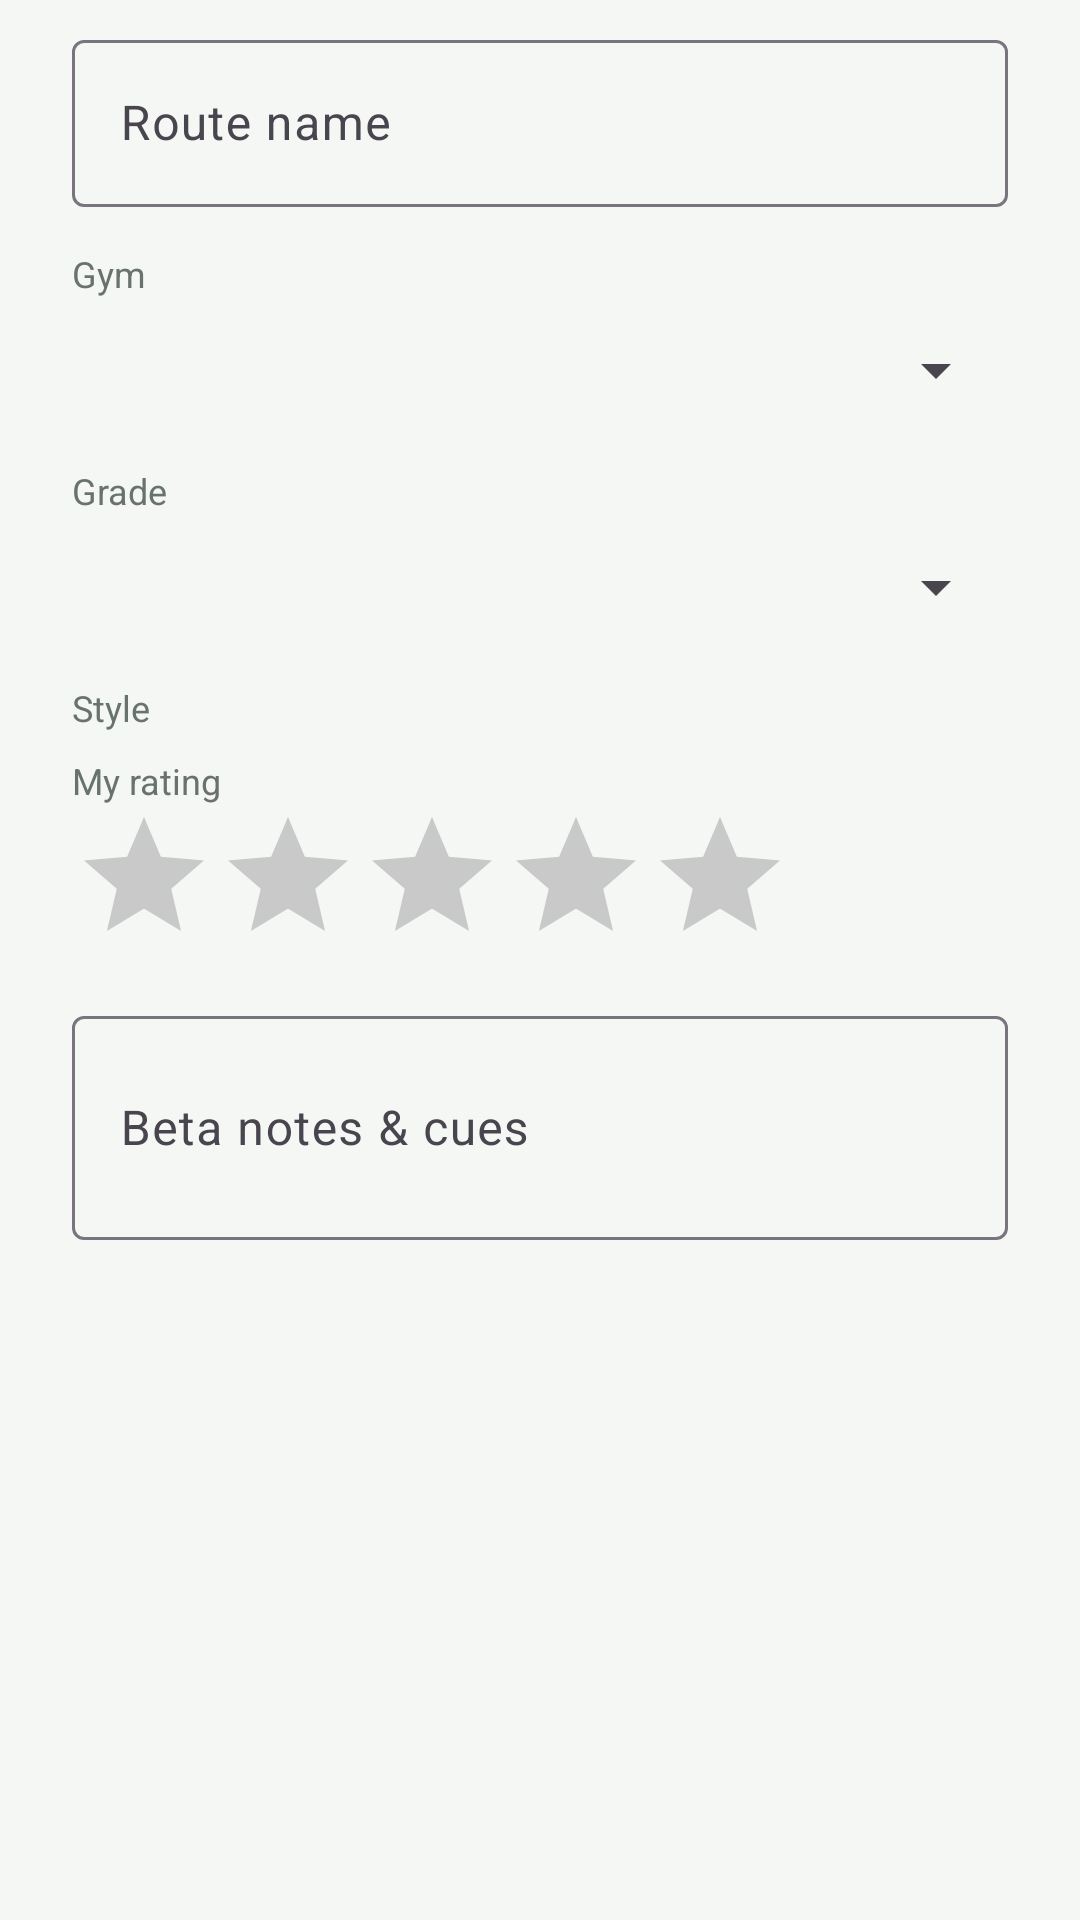

The Android layout XML behind this screen, and the referenced resources:
<!-- AndroidManifest.xml: application theme Theme.SendBeta -->
<!-- res/layout/dialog_route.xml -->
<?xml version="1.0" encoding="utf-8"?>
<ScrollView xmlns:android="http://schemas.android.com/apk/res/android"
    xmlns:app="http://schemas.android.com/apk/res-auto"
    android:layout_width="match_parent"
    android:layout_height="wrap_content">

    <LinearLayout
        android:layout_width="match_parent"
        android:layout_height="wrap_content"
        android:orientation="vertical"
        android:paddingHorizontal="24dp"
        android:paddingTop="8dp">

        <com.google.android.material.textfield.TextInputLayout
            style="@style/Widget.Material3.TextInputLayout.OutlinedBox"
            android:layout_width="match_parent"
            android:layout_height="wrap_content"
            android:hint="Route name">

            <com.google.android.material.textfield.TextInputEditText
                android:id="@+id/input_route_name"
                android:layout_width="match_parent"
                android:layout_height="wrap_content"
                android:inputType="textCapWords" />
        </com.google.android.material.textfield.TextInputLayout>

        <TextView
            android:layout_width="wrap_content"
            android:layout_height="wrap_content"
            android:layout_marginTop="14dp"
            android:text="Gym"
            android:textColor="@color/muted"
            android:textSize="12sp" />

        <Spinner
            android:id="@+id/spinner_gym"
            android:layout_width="match_parent"
            android:layout_height="48dp" />

        <TextView
            android:layout_width="wrap_content"
            android:layout_height="wrap_content"
            android:layout_marginTop="8dp"
            android:text="Grade"
            android:textColor="@color/muted"
            android:textSize="12sp" />

        <Spinner
            android:id="@+id/spinner_grade"
            android:layout_width="match_parent"
            android:layout_height="48dp" />

        <TextView
            android:layout_width="wrap_content"
            android:layout_height="wrap_content"
            android:layout_marginTop="8dp"
            android:text="Style"
            android:textColor="@color/muted"
            android:textSize="12sp" />

        <com.google.android.material.chip.ChipGroup
            android:id="@+id/chips_tags"
            android:layout_width="match_parent"
            android:layout_height="wrap_content" />

        <TextView
            android:layout_width="wrap_content"
            android:layout_height="wrap_content"
            android:layout_marginTop="8dp"
            android:text="My rating"
            android:textColor="@color/muted"
            android:textSize="12sp" />

        <RatingBar
            android:id="@+id/rating_bar"
            android:layout_width="wrap_content"
            android:layout_height="wrap_content"
            android:numStars="5"
            android:progressTint="@color/gold"
            android:stepSize="1" />

        <com.google.android.material.textfield.TextInputLayout
            style="@style/Widget.Material3.TextInputLayout.OutlinedBox"
            android:layout_width="match_parent"
            android:layout_height="wrap_content"
            android:layout_marginTop="8dp"
            android:hint="Beta notes &amp; cues">

            <com.google.android.material.textfield.TextInputEditText
                android:id="@+id/input_notes"
                android:layout_width="match_parent"
                android:layout_height="wrap_content"
                android:inputType="textMultiLine|textCapSentences"
                android:minLines="2" />
        </com.google.android.material.textfield.TextInputLayout>
    </LinearLayout>
</ScrollView>
<!-- resources referenced by this layout -->
<resources>
  <color name="gold">#edaf27</color>
  <color name="muted">#69736e</color>
  <style name="Theme.SendBeta" parent="Base.Theme.SendBeta" />
  <style name="Base.Theme.SendBeta" parent="Theme.Material3.Light.NoActionBar">
          
          <item name="colorPrimary">@color/lime</item>
          <item name="colorPrimaryDark">@color/lime_dark</item>
          <item name="colorOnPrimary">@color/ink</item>
          
          
          <item name="colorSurface">@color/paper</item>
          <item name="colorOnSurface">@color/ink</item>
          <item name="android:colorBackground">@color/paper</item>
          <item name="android:windowBackground">@color/paper</item>
          
          
          <item name="android:statusBarColor">@android:color/transparent</item>
          <item name="android:windowLightStatusBar">true</item>
          
          
          <item name="materialCardViewStyle">@style/Widget.SendBeta.CardView</item>
          
          
          <item name="chipStyle">@style/Widget.SendBeta.Chip</item>
  
          
          <item name="materialAlertDialogTheme">@style/ThemeOverlay.SendBeta.Dialog</item>
      </style>
  <color name="lime">#d9ff52</color>
  <color name="lime_dark">#b9e72a</color>
  <color name="ink">#18201d</color>
  <color name="paper">#f5f7f4</color>
  <style name="Widget.SendBeta.CardView" parent="Widget.Material3.CardView.Outlined">
          <item name="cardBackgroundColor">@color/white</item>
          <item name="cardCornerRadius">14dp</item>
          <item name="cardElevation">0dp</item>
          <item name="strokeColor">@color/line</item>
          <item name="strokeWidth">1dp</item>
      </style>
  <style name="Widget.SendBeta.Chip" parent="Widget.Material3.Chip.Filter">
          <item name="chipBackgroundColor">@color/chip_background_color</item>
          <item name="chipStrokeColor">@color/line</item>
          <item name="chipStrokeWidth">1dp</item>
          <item name="android:textColor">@color/chip_text_color</item>
          <item name="chipCornerRadius">20dp</item>
      </style>
  <style name="ThemeOverlay.SendBeta.Dialog" parent="ThemeOverlay.Material3.MaterialAlertDialog">
          <item name="colorPrimary">@color/ink</item>
          <item name="colorSecondary">@color/ink</item>
          <item name="colorSurface">@color/white</item>
      </style>
  <color name="white">#ffffff</color>
  <color name="line">#dde3df</color>
</resources>
